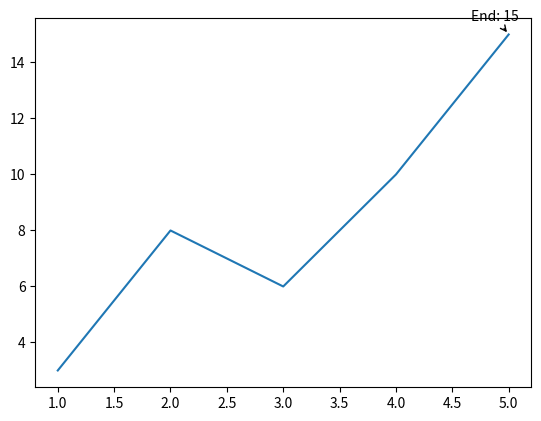

Generate this figure with matplotlib:
import matplotlib.pyplot as plt

x = [1, 2, 3, 4, 5]
y = [3, 8, 6, 10, 15]

plt.plot(x, y)

# Annotate the end of the line
plt.annotate(f'End: {y[-1]}', (x[-1], y[-1]), textcoords="offset points", xytext=(-10,10), ha='center', arrowprops=dict(arrowstyle="->"))

plt.show()
